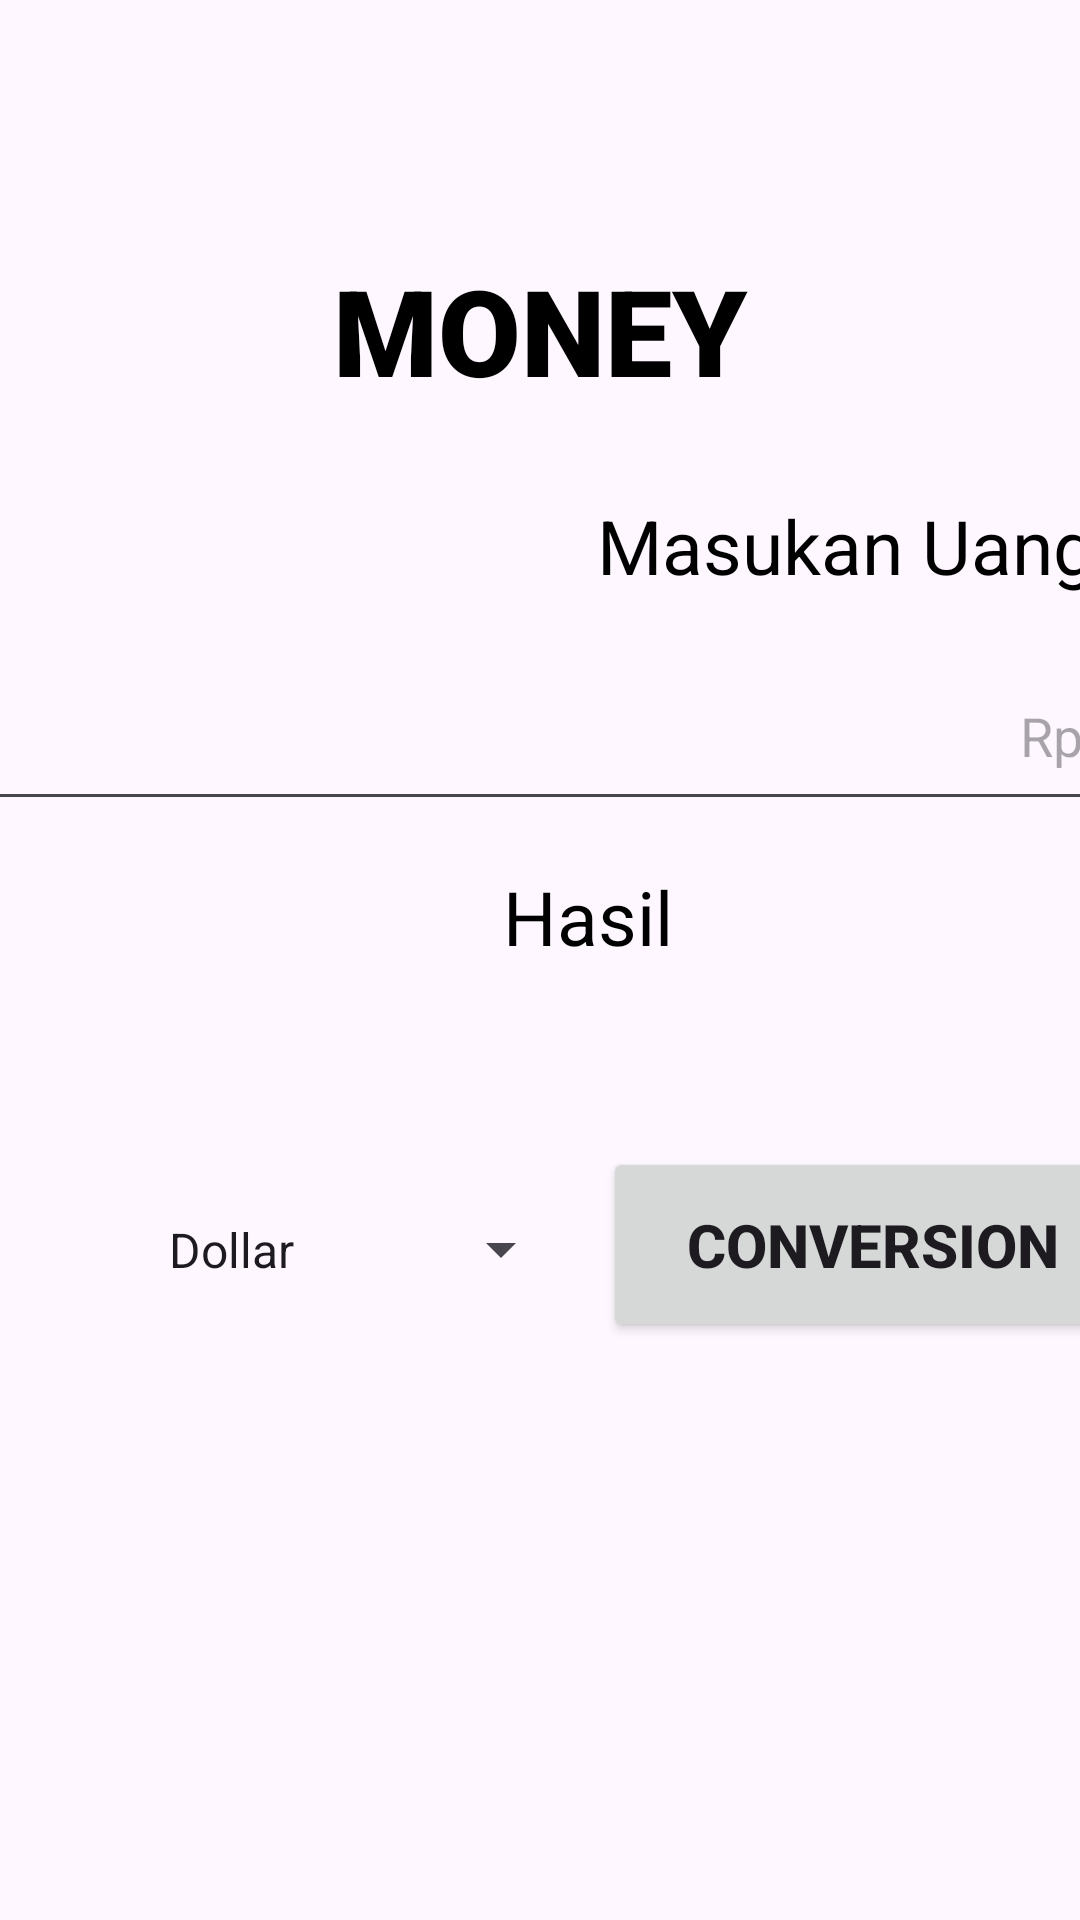

Layout XML and referenced resources for this Android screen:
<!-- AndroidManifest.xml: application theme Theme.UTS -->
<!-- res/layout/fragment_f_money.xml -->
<?xml version="1.0" encoding="utf-8"?>
<FrameLayout xmlns:android="http://schemas.android.com/apk/res/android"
    xmlns:tools="http://schemas.android.com/tools"
    android:layout_width="match_parent"
    android:layout_height="match_parent"
    tools:context=".FMoney">

    <LinearLayout
        android:layout_width="match_parent"
        android:layout_height="wrap_content"
        android:orientation="vertical"
        android:layout_marginTop="70dp">
        <TextView
            android:layout_width="match_parent"
            android:layout_height="80dp"
            android:fontFamily="sans-serif-black"
            android:gravity="center"
            android:text="MONEY"
            android:textColor="@color/black"
            android:textSize="40dp"/>

        <Space
            android:layout_width="match_parent"
            android:layout_height="15dp" />

        <TextView
            android:layout_width="370dp"
            android:layout_height="wrap_content"
            android:gravity="end"
            android:text="Masukan Uang"
            android:layout_gravity="center"
            android:textColor="@color/black"
            android:textSize="25dp"/>

        <Space
            android:layout_width="match_parent"
            android:layout_height="15dp"/>

        <EditText
            android:hint="Rp"
            android:inputType="number"
            android:textColor="@color/black"
            android:id="@+id/bilangan1"
            android:layout_width="370dp"
            android:layout_gravity="center"
            android:layout_height="60dp"
            android:textAlignment="textEnd"
            tools:ignore="RtlCompat"
            />

        <Space
            android:layout_width="match_parent"
            android:layout_height="15dp"/>

        <TextView
            android:layout_width="370dp"
            android:layout_height="wrap_content"
            android:gravity="center"
            android:text="Hasil"
            android:layout_marginLeft="11dp"
            android:textColor="@color/black"
            android:textSize="25dp" />


        <TextView
            android:id="@+id/hasil"
            android:layout_width="370dp"
            android:layout_height="50dp"
            android:layout_marginLeft="11dp"
            android:gravity="center"
            android:textColor="@color/black"
            android:textSize="30dp" />

        <LinearLayout
            android:layout_width="370dp"
            android:layout_marginLeft="11dp"
            android:layout_height="wrap_content">

            <Spinner
                android:id="@+id/spin"
                android:entries="@array/konversiuang"
                android:layout_weight="1"
                android:layout_width="120dp"
                android:layout_height="65dp"
                android:layout_marginTop="10dp"
                android:textAlignment="center" />

            <Space
                android:layout_marginTop="10dp"
                android:layout_width="10dp"
                android:layout_height="65dp"/>

            <Button
                android:id="@+id/moneybtn"
                android:layout_width="120dp"
                android:layout_height="65dp"
                android:layout_marginTop="10dp"
                android:layout_weight="1"
                android:text="CONVERSION"
                android:textSize="20dp"
                android:textStyle="bold" />
        </LinearLayout>
    </LinearLayout>

</FrameLayout>
<!-- resources referenced by this layout -->
<resources>
  <string-array name="konversiuang">
          <item>Dollar</item>
          <item>Peso</item>
          <item>Ringgit</item>
          <item>Euro</item>
      </string-array>
  <color name="black">#FF000000</color>
  <style name="Theme.UTS" parent="Base.Theme.UTS" />
  <style name="Base.Theme.UTS" parent="Theme.Material3.DayNight.NoActionBar">
          
          
          <item name="colorPrimary">@color/navcolor</item>
      </style>
  <color name="navcolor">#EC85A8</color>
</resources>
